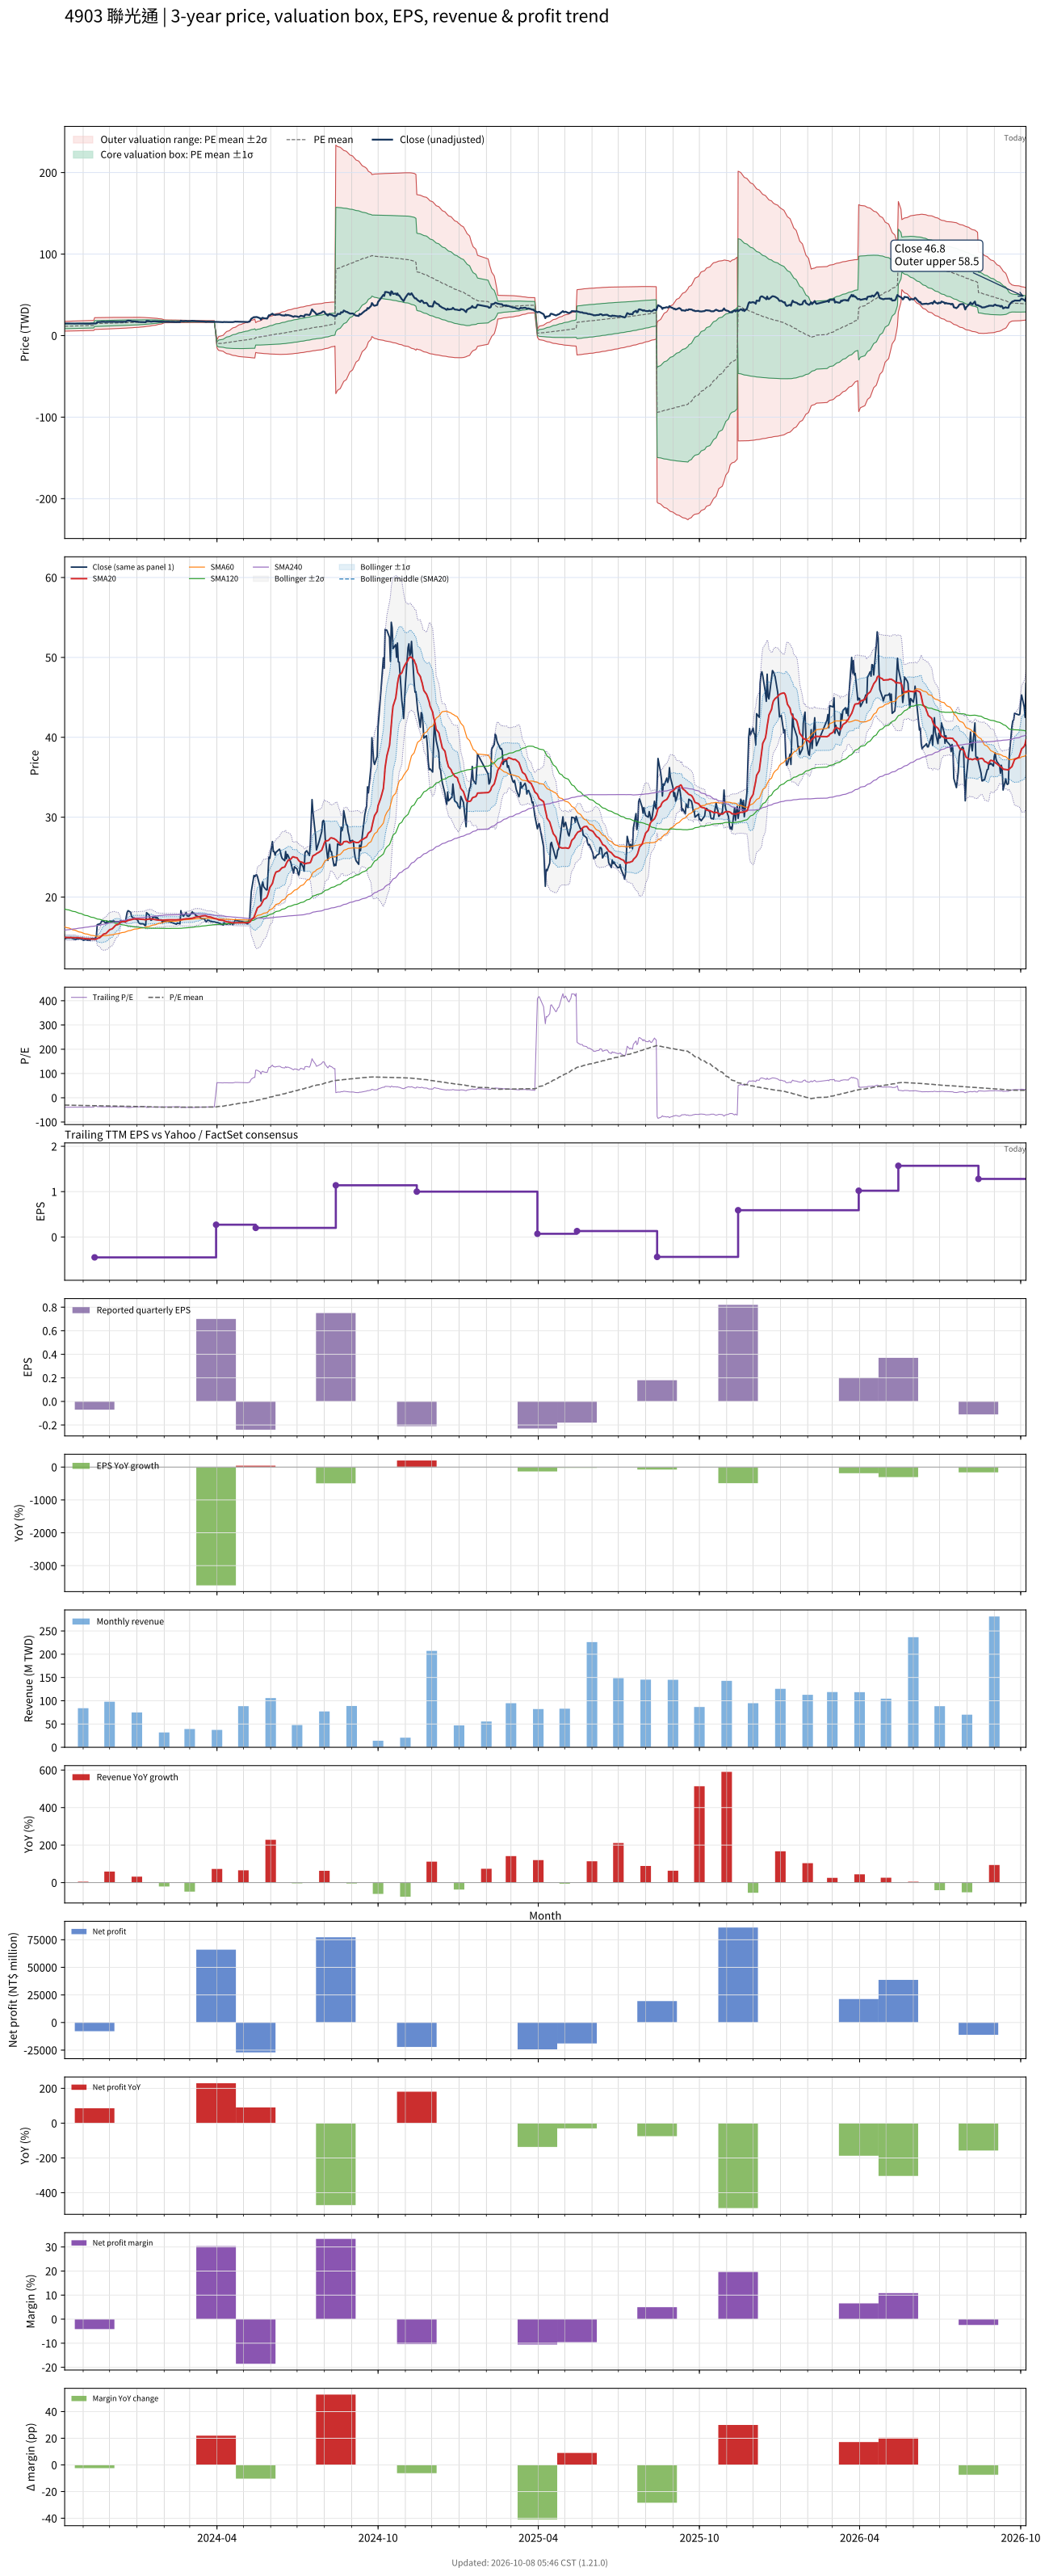

The data file committed next to this chart (first rows):
# chart-version: skill-stock-dynamic-val…
date, close, available_date, period_end, eps, ttm_eps, pe, pe_mean, pe_std, price_m2, price_m1, price_mean, price_p1, price_p2, forward_eps, forward_pe, forward_pe_mean, forward_pe_std, forward_price_m2, forward_price_m1, forward_price_mean, forward_price_p1, forward_price_p2, sma20
2023-10-11, 14.95, 2023-08-14, 2023-06-30, -0.19, -0.38, -39.34, -30.16, 7.841, 17.42, 14.44, 11.46, 8.48, 5.501, , , , , , , , , , 14.97
2023-10-12, 14.8, 2023-08-14, 2023-06-30, -0.19, -0.38, -38.95, -30.27, 7.871, 17.48, 14.49, 11.5, 8.511, 5.52, , , , , , , , , , 14.95
2023-10-13, 14.9, 2023-08-14, 2023-06-30, -0.19, -0.38, -39.21, -30.38, 7.902, 17.55, 14.55, 11.54, 8.542, 5.539, , , , , , , , , , 14.94
2023-10-16, 14.9, 2023-08-14, 2023-06-30, -0.19, -0.38, -39.21, -30.49, 7.93, 17.61, 14.6, 11.59, 8.574, 5.561, , , , , , , , , , 14.94
2023-10-17, 14.9, 2023-08-14, 2023-06-30, -0.19, -0.38, -39.21, -30.61, 7.954, 17.68, 14.66, 11.63, 8.61, 5.587, , , , , , , , , , 14.93
2023-10-18, 14.95, 2023-08-14, 2023-06-30, -0.19, -0.38, -39.34, -30.73, 7.977, 17.74, 14.71, 11.68, 8.646, 5.615, , , , , , , , , , 14.92
2023-10-19, 14.9, 2023-08-14, 2023-06-30, -0.19, -0.38, -39.21, -30.85, 7.993, 17.8, 14.76, 11.72, 8.687, 5.65, , , , , , , , , , 14.92
2023-10-20, 14.8, 2023-08-14, 2023-06-30, -0.19, -0.38, -38.95, -30.97, 8.008, 17.86, 14.81, 11.77, 8.726, 5.683, , , , , , , , , , 14.92
2023-10-23, 14.7, 2023-08-14, 2023-06-30, -0.19, -0.38, -38.68, -31.08, 8.02, 17.91, 14.86, 11.81, 8.765, 5.717, , , , , , , , , , 14.92
2023-10-24, 14.7, 2023-08-14, 2023-06-30, -0.19, -0.38, -38.68, -31.2, 8.032, 17.96, 14.91, 11.85, 8.802, 5.75, , , , , , , , , , 14.94
2023-10-25, 14.85, 2023-08-14, 2023-06-30, -0.19, -0.38, -39.08, -31.31, 8.046, 18.01, 14.96, 11.9, 8.841, 5.783, , , , , , , , , , 14.93
2023-10-26, 14.75, 2023-08-14, 2023-06-30, -0.19, -0.38, -38.82, -31.43, 8.054, 18.06, 15, 11.94, 8.881, 5.82, , , , , , , , , , 14.91
2023-10-27, 14.8, 2023-08-14, 2023-06-30, -0.19, -0.38, -38.95, -31.54, 8.064, 18.11, 15.05, 11.98, 8.92, 5.855, , , , , , , , , , 14.89
2023-10-30, 14.75, 2023-08-14, 2023-06-30, -0.19, -0.38, -38.82, -31.63, 8.085, 18.16, 15.09, 12.02, 8.946, 5.874, , , , , , , , , , 14.87
2023-10-31, 14.7, 2023-08-14, 2023-06-30, -0.19, -0.38, -38.68, -31.72, 8.1, 18.21, 15.13, 12.05, 8.976, 5.898, , , , , , , , , , 14.85
2023-11-01, 14.6, 2023-08-14, 2023-06-30, -0.19, -0.38, -38.42, -31.82, 8.11, 18.26, 15.17, 12.09, 9.01, 5.929, , , , , , , , , , 14.83
2023-11-02, 14.6, 2023-08-14, 2023-06-30, -0.19, -0.38, -38.42, -31.92, 8.114, 18.3, 15.21, 12.13, 9.048, 5.964, , , , , , , , , , 14.81
2023-11-03, 14.7, 2023-08-14, 2023-06-30, -0.19, -0.38, -38.68, -32.04, 8.113, 18.34, 15.26, 12.17, 9.091, 6.009, , , , , , , , , , 14.8
2023-11-06, 14.6, 2023-08-14, 2023-06-30, -0.19, -0.38, -38.42, -32.15, 8.11, 18.38, 15.3, 12.22, 9.134, 6.052, , , , , , , , , , 14.79
2023-11-07, 14.6, 2023-08-14, 2023-06-30, -0.19, -0.38, -38.42, -32.26, 8.101, 18.42, 15.34, 12.26, 9.18, 6.102, , , , , , , , , , 14.77
2023-11-08, 14.6, 2023-08-14, 2023-06-30, -0.19, -0.38, -38.42, -32.37, 8.091, 18.45, 15.38, 12.3, 9.227, 6.153, , , , , , , , , , 14.76
2023-11-09, 14.6, 2023-08-14, 2023-06-30, -0.19, -0.38, -38.42, -32.49, 8.081, 18.49, 15.42, 12.34, 9.273, 6.202, , , , , , , , , , 14.74
2023-11-10, 14.8, 2023-08-14, 2023-06-30, -0.19, -0.38, -38.95, -32.6, 8.074, 18.52, 15.46, 12.39, 9.32, 6.252, , , , , , , , , , 14.74
2023-11-13, 14.8, 2023-08-14, 2023-06-30, -0.19, -0.38, -38.95, -32.72, 8.064, 18.56, 15.5, 12.43, 9.368, 6.304, , , , , , , , , , 14.73
2023-11-14, 14.8, 2023-11-14, 2023-09-30, -0.07, -0.45, -32.89, -32.78, 8.033, 21.98, 18.37, 14.75, 11.14, 7.522, , , , , , , , , , 14.73
2023-11-15, 14.9, 2023-11-14, 2023-09-30, -0.07, -0.45, -33.11, -32.84, 8.006, 21.99, 18.38, 14.78, 11.18, 7.574, , , , , , , , , , 14.73
2023-11-16, 15.1, 2023-11-14, 2023-09-30, -0.07, -0.45, -33.56, -32.91, 7.982, 21.99, 18.4, 14.81, 11.22, 7.624, , , , , , , , , , 14.74
2023-11-17, 16.55, 2023-11-14, 2023-09-30, -0.07, -0.45, -36.78, -32.99, 7.967, 22.02, 18.43, 14.85, 11.26, 7.676, , , , , , , , , , 14.82
2023-11-20, 16.65, 2023-11-14, 2023-09-30, -0.07, -0.45, -37, -33.08, 7.951, 22.04, 18.47, 14.89, 11.31, 7.732, , , , , , , , , , 14.92
2023-11-21, 16.75, 2023-11-14, 2023-09-30, -0.07, -0.45, -37.22, -33.17, 7.936, 22.07, 18.5, 14.93, 11.36, 7.786, , , , , , , , , , 15.03
2023-11-22, 17, 2023-11-14, 2023-09-30, -0.07, -0.45, -37.78, -33.27, 7.919, 22.1, 18.54, 14.97, 11.41, 7.846, , , , , , , , , , 15.13
2023-11-23, 17, 2023-11-14, 2023-09-30, -0.07, -0.45, -37.78, -33.37, 7.9, 22.13, 18.57, 15.02, 11.46, 7.907, , , , , , , , , , 15.24
2023-11-24, 17, 2023-11-14, 2023-09-30, -0.07, -0.45, -37.78, -33.47, 7.878, 22.15, 18.61, 15.06, 11.52, 7.972, , , , , , , , , , 15.36
2023-11-27, 16.7, 2023-11-14, 2023-09-30, -0.07, -0.45, -37.11, -33.56, 7.856, 22.17, 18.64, 15.1, 11.57, 8.033, , , , , , , , , , 15.45
2023-11-28, 17, 2023-11-14, 2023-09-30, -0.07, -0.45, -37.78, -33.66, 7.836, 22.2, 18.67, 15.15, 11.62, 8.094, , , , , , , , , , 15.57
2023-11-29, 16.8, 2023-11-14, 2023-09-30, -0.07, -0.45, -37.33, -33.75, 7.814, 22.22, 18.7, 15.19, 11.67, 8.156, , , , , , , , , , 15.68
2023-11-30, 16.9, 2023-11-14, 2023-09-30, -0.07, -0.45, -37.56, -33.85, 7.791, 22.24, 18.74, 15.23, 11.72, 8.219, , , , , , , , , , 15.79
2023-12-01, 17, 2023-11-14, 2023-09-30, -0.07, -0.45, -37.78, -33.94, 7.771, 22.27, 18.77, 15.27, 11.77, 8.278, , , , , , , , , , 15.91
2023-12-04, 16.95, 2023-11-14, 2023-09-30, -0.07, -0.45, -37.67, -34.03, 7.751, 22.29, 18.8, 15.31, 11.82, 8.337, , , , , , , , , , 16.02
2023-12-05, 17, 2023-11-14, 2023-09-30, -0.07, -0.45, -37.78, -34.13, 7.723, 22.31, 18.83, 15.36, 11.88, 8.407, , , , , , , , , , 16.14
2023-12-06, 17, 2023-11-14, 2023-09-30, -0.07, -0.45, -37.78, -34.22, 7.693, 22.32, 18.86, 15.4, 11.94, 8.477, , , , , , , , , , 16.27
2023-12-07, 16.9, 2023-11-14, 2023-09-30, -0.07, -0.45, -37.56, -34.32, 7.662, 22.34, 18.89, 15.44, 12, 8.549, , , , , , , , , , 16.38
2023-12-08, 16.9, 2023-11-14, 2023-09-30, -0.07, -0.45, -37.56, -34.42, 7.629, 22.35, 18.92, 15.49, 12.05, 8.621, , , , , , , , , , 16.48
2023-12-11, 16.9, 2023-11-14, 2023-09-30, -0.07, -0.45, -37.56, -34.51, 7.597, 22.37, 18.95, 15.53, 12.11, 8.693, , , , , , , , , , 16.59
2023-12-12, 16.9, 2023-11-14, 2023-09-30, -0.07, -0.45, -37.56, -34.6, 7.565, 22.38, 18.98, 15.57, 12.17, 8.763, , , , , , , , , , 16.7
2023-12-13, 17, 2023-11-14, 2023-09-30, -0.07, -0.45, -37.78, -34.7, 7.531, 22.39, 19, 15.62, 12.23, 8.837, , , , , , , , , , 16.8
2023-12-14, 17, 2023-11-14, 2023-09-30, -0.07, -0.45, -37.78, -34.8, 7.495, 22.4, 19.03, 15.66, 12.29, 8.913, , , , , , , , , , 16.89
2023-12-15, 16.95, 2023-11-14, 2023-09-30, -0.07, -0.45, -37.67, -34.89, 7.461, 22.42, 19.06, 15.7, 12.34, 8.986, , , , , , , , , , 16.91
2023-12-18, 17, 2023-11-14, 2023-09-30, -0.07, -0.45, -37.78, -34.99, 7.423, 22.42, 19.08, 15.74, 12.4, 9.062, , , , , , , , , , 16.93
2023-12-19, 16.85, 2023-11-14, 2023-09-30, -0.07, -0.45, -37.44, -35.08, 7.38, 22.43, 19.11, 15.79, 12.47, 9.144, , , , , , , , , , 16.94
2023-12-20, 17.55, 2023-11-14, 2023-09-30, -0.07, -0.45, -39, -35.19, 7.336, 22.44, 19.14, 15.84, 12.54, 9.234, , , , , , , , , , 16.96
2023-12-21, 18.1, 2023-11-14, 2023-09-30, -0.07, -0.45, -40.22, -35.31, 7.3, 22.46, 19.18, 15.89, 12.61, 9.321, , , , , , , , , , 17.02
2023-12-22, 18.3, 2023-11-14, 2023-09-30, -0.07, -0.45, -40.67, -35.43, 7.265, 22.48, 19.22, 15.95, 12.68, 9.407, , , , , , , , , , 17.09
2023-12-25, 18.1, 2023-11-14, 2023-09-30, -0.07, -0.45, -40.22, -35.55, 7.225, 22.5, 19.25, 16, 12.75, 9.497, , , , , , , , , , 17.16
2023-12-26, 17.55, 2023-11-14, 2023-09-30, -0.07, -0.45, -39, -35.67, 7.173, 22.51, 19.28, 16.05, 12.82, 9.594, , , , , , , , , , 17.18
2023-12-27, 17.5, 2023-11-14, 2023-09-30, -0.07, -0.45, -38.89, -35.78, 7.116, 22.5, 19.3, 16.1, 12.9, 9.696, , , , , , , , , , 17.22
2023-12-28, 17.35, 2023-11-14, 2023-09-30, -0.07, -0.45, -38.56, -35.89, 7.054, 22.5, 19.32, 16.15, 12.98, 9.801, , , , , , , , , , 17.24
2023-12-29, 17.4, 2023-11-14, 2023-09-30, -0.07, -0.45, -38.67, -36, 6.991, 22.49, 19.35, 16.2, 13.05, 9.908, , , , , , , , , , 17.26
2024-01-02, 17.1, 2023-11-14, 2023-09-30, -0.07, -0.45, -38, -36.11, 6.913, 22.47, 19.36, 16.25, 13.14, 10.03, , , , , , , , , , 17.27
... 668 more rows
